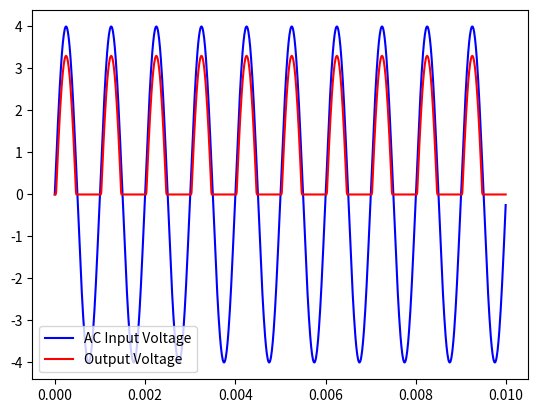

This figure's Python source:
import numpy as np  # numerical Python lib
import matplotlib.pyplot as plt  # plot lib

t = np.arange(0, 1e-2, 1e-5)
# time range 0 to 1e-2 with 1e-5 step
ac_signal = 4 * np.sin(2 * np.pi * 1e3 * t)  # sinusoidal ac signal


# creating half wave signal
def h_wave(signal):
    half_wave_rsig = []

    for i in signal:
        if i <= 0 or i <= 0.7:
            half_wave_rsig.append(0)
            # if signal is negative
            # or less than 0.7 volts

        else:
            half_wave_rsig.append(i - 0.7)
            # if signal is positive and greater than 0.7 volts

    return half_wave_rsig
    # return half wave signal


output = h_wave(ac_signal)
# output voltage

plt.plot(t, ac_signal, '-b', label="AC Input Voltage")
plt.plot(t, output, '-r', label="Output Voltage")
leg = plt.legend()
plt.show()
# plot the signals

area = np.trapz(output, t)
print("The area of the output signal(integral of the output signal)\n>>", str(area))
print("The average of the output signal.\nIntegral of the signal / time range\n>>", str(area / 1e-2))
# calculate the integral and average signal
